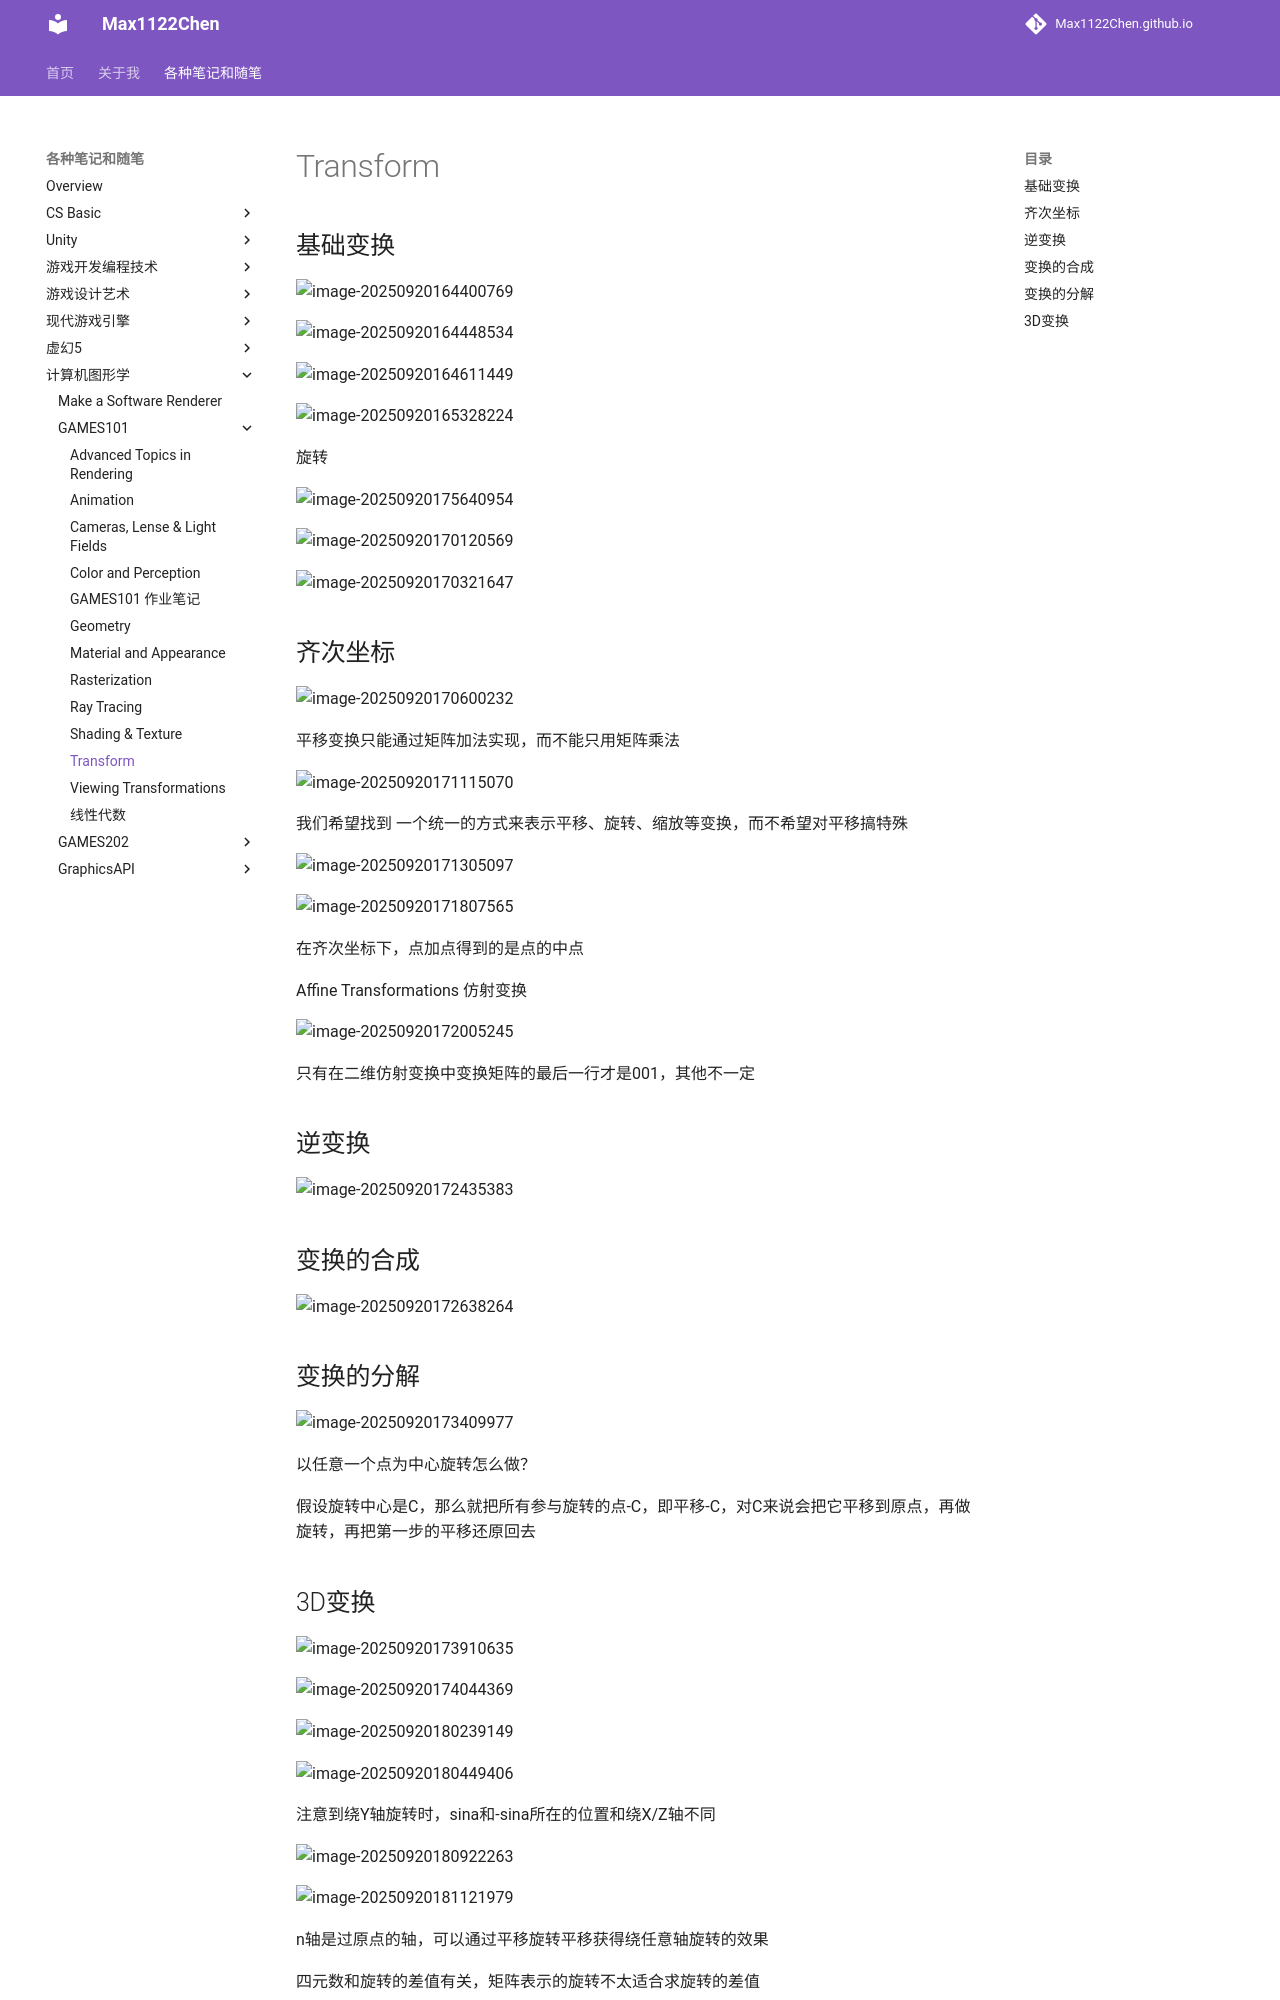

repository: Max1122Chen/Max1122Chen.github.io · page: 各种笔记和随笔/计算机图形学/GAMES101/Transform/index.html · generator: mkdocs

# Transform

## 基础变换

![image-20250920164400769](assets/image-20250920164400769.png)

![image-20250920164448534](assets/image-20250920164448534.png)

![image-20250920164611449](assets/image-20250920164611449.png)

![image-20250920165328224](assets/image-20250920165328224.png)



旋转

![image-20250920175640954](assets/image-20250920175640954.png)

![image-20250920170120569](assets/image-20250920170120569.png)

![image-20250920170321647](assets/image-20250920170321647.png)

## 齐次坐标

![image-20250920170600232](assets/image-20250920170600232.png)

平移变换只能通过矩阵加法实现，而不能只用矩阵乘法

![image-20250920171115070](assets/image-20250920171115070.png)

我们希望找到 一个统一的方式来表示平移、旋转、缩放等变换，而不希望对平移搞特殊

![image-20250920171305097](assets/image-20250920171305097.png)

![image-20250920171807565](assets/image-20250920171807565.png)

在齐次坐标下，点加点得到的是点的中点



Affine Transformations 仿射变换

![image-20250920172005245](assets/image-20250920172005245.png)

只有在二维仿射变换中变换矩阵的最后一行才是001，其他不一定



## 逆变换

![image-20250920172435383](assets/image-20250920172435383.png)



## 变换的合成

![image-20250920172638264](assets/image-20250920172638264.png)

## 变换的分解

![image-20250920173409977](assets/image-20250920173409977.png)

以任意一个点为中心旋转怎么做？

假设旋转中心是C，那么就把所有参与旋转的点-C，即平移-C，对C来说会把它平移到原点，再做旋转，再把第一步的平移还原回去
